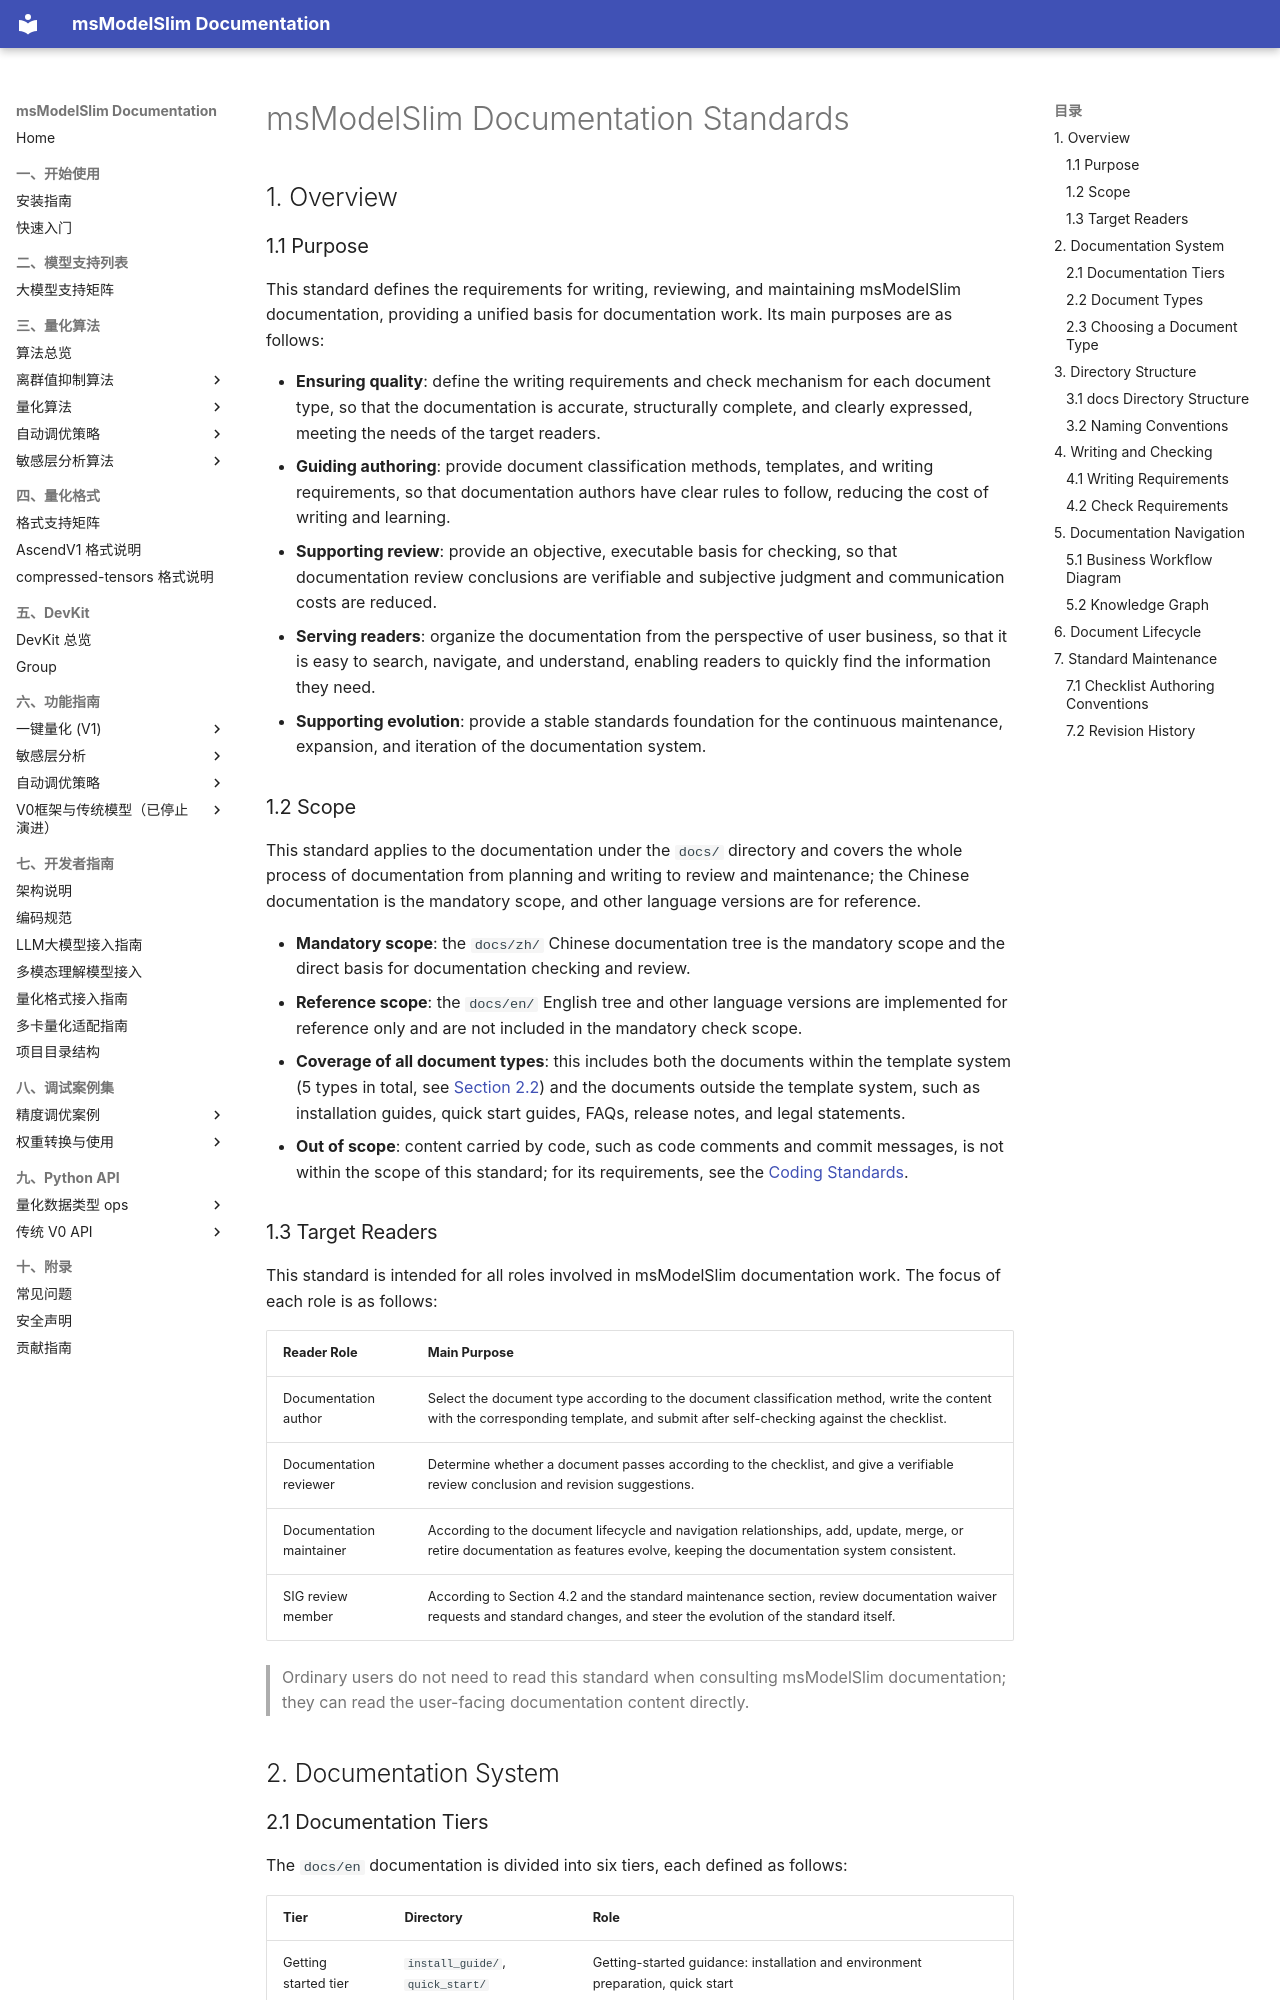

repository: Ascend/msmodelslim · page: en/contributing/development_guide/docs_standards/index.html · generator: mkdocs

# msModelSlim Documentation Standards

## 1. Overview

### 1.1 Purpose

This standard defines the requirements for writing, reviewing, and maintaining msModelSlim documentation, providing a unified basis for documentation work. Its main purposes are as follows:

- **Ensuring quality**: define the writing requirements and check mechanism for each document type, so that the documentation is accurate, structurally complete, and clearly expressed, meeting the needs of the target readers.
- **Guiding authoring**: provide document classification methods, templates, and writing requirements, so that documentation authors have clear rules to follow, reducing the cost of writing and learning.
- **Supporting review**: provide an objective, executable basis for checking, so that documentation review conclusions are verifiable and subjective judgment and communication costs are reduced.
- **Serving readers**: organize the documentation from the perspective of user business, so that it is easy to search, navigate, and understand, enabling readers to quickly find the information they need.
- **Supporting evolution**: provide a stable standards foundation for the continuous maintenance, expansion, and iteration of the documentation system.

### 1.2 Scope

This standard applies to the documentation under the `docs/` directory and covers the whole process of documentation from planning and writing to review and maintenance; the Chinese documentation is the mandatory scope, and other language versions are for reference.

- **Mandatory scope**: the `docs/zh/` Chinese documentation tree is the mandatory scope and the direct basis for documentation checking and review.
- **Reference scope**: the `docs/en/` English tree and other language versions are implemented for reference only and are not included in the mandatory check scope.
- **Coverage of all document types**: this includes both the documents within the template system (5 types in total, see [Section 2.2](#22-document-types)) and the documents outside the template system, such as installation guides, quick start guides, FAQs, release notes, and legal statements.
- **Out of scope**: content carried by code, such as code comments and commit messages, is not within the scope of this standard; for its requirements, see the [Coding Standards](../coding_standards.md).

### 1.3 Target Readers

This standard is intended for all roles involved in msModelSlim documentation work. The focus of each role is as follows:

| Reader Role | Main Purpose |
| --- | --- |
| Documentation author | Select the document type according to the document classification method, write the content with the corresponding template, and submit after self-checking against the checklist. |
| Documentation reviewer | Determine whether a document passes according to the checklist, and give a verifiable review conclusion and revision suggestions. |
| Documentation maintainer | According to the document lifecycle and navigation relationships, add, update, merge, or retire documentation as features evolve, keeping the documentation system consistent. |
| SIG review member | According to Section 4.2 and the standard maintenance section, review documentation waiver requests and standard changes, and steer the evolution of the standard itself. |

> Ordinary users do not need to read this standard when consulting msModelSlim documentation; they can read the user-facing documentation content directly.

## 2. Documentation System

### 2.1 Documentation Tiers

The `docs/en` documentation is divided into six tiers, each defined as follows:

| Tier | Directory | Role |
| --- | --- | --- |
| Getting started tier | `install_guide/`, `quick_start/` | Getting-started guidance: installation and environment preparation, quick start |
| Usage tier | `user_guide/`, `best_practices/` | Operational knowledge: business workflow guides, tool usage guides, and practical cases |
| Knowledge tier | `knowledge_base/` | Domain knowledge: concepts such as quantization algorithms, tuning strategies, and quantization formats, and their applications |
| Interface tier | `api_reference/` | Interface reference: API documentation such as command-line and configuration references |
| Support tier | `support/` (FAQ), `release_notes/`, `legal/` | Auxiliary information: frequently asked questions, release notes, and legal statements |
| Governance tier | `contributing/` | Governance standards: contribution guides, development standards, and documentation standards |
